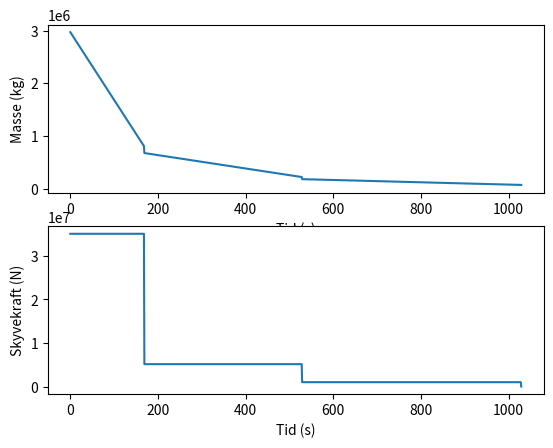

The script that saved this image:
import matplotlib.pyplot as plt

#y funksjoner representerer funksjoner for endring av masse i de ulike trinnen: 1,2 og 3
def y_1(t):
    return 2.970*10**6-1.285*10**4*t


def y_2(t):
    return 6.800*10**5-1.267*10**3*t


def y_3(t):
    return 1.838*10**5-219.0*t

#Farten til eksos-gass i hvert trinn
v_1 = 2.732*10**3
v_2 = 4.058*10**3
v_3 = 4.566*10**3

def m(t):
    if t < 0:
        raise ValueError('Tiden kan ikke være negativ')
    elif t < 169:
        return y_1(t)
    elif t < 529:
        return y_2(t-168)
    elif t < 1029:
        return y_3(t-528)
    else:
        return y_3(500)

def F(t):
    if t < 0:
        raise ValueError('Tiden kan ikke være negativ')
    elif t < 169:
        return 3.510*10**7
    elif t < 529:
        return 5.141*10**6
    elif t < 1029:
        return 1.000*10**6
    else:
        return 0

if __name__ == "__main__":
    y, x, y1, x1 = [], [], [], []
    for i in range(0,1030):
        y.append(m(i))
        x.append(i)
        y1.append(F(i))
        x1.append(i)

    fig = plt.figure(1)
    ax = fig.add_subplot(211)
    ax.plot(x,y)
    ax.set_ylabel("Masse (kg)")
    ax.set_xlabel("Tid (s)")

    ax1 = fig.add_subplot(212)
    ax1.plot(x1,y1)
    ax1.set_ylabel("Skyvekraft (N)")
    ax1.set_xlabel("Tid (s)")
    plt.show()